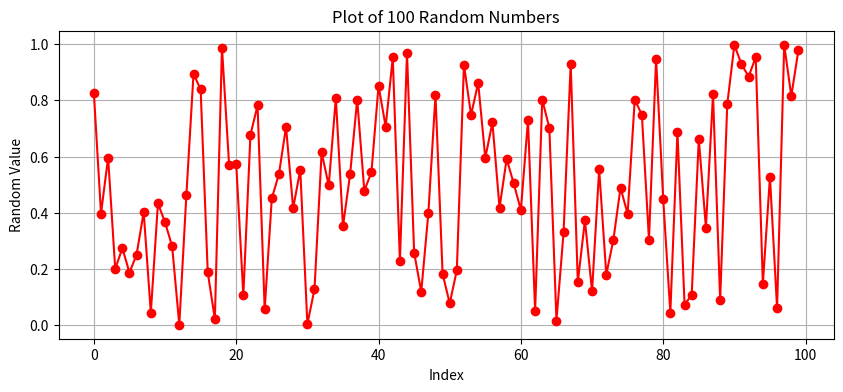

Python code for this plot:
import math
import matplotlib.pyplot as plt
import random


def solve_quadratic(a, b, c):
    """Solves ax^2 + bx + c = 0 and returns the real roots as a tuple."""
    discriminant = b**2 - 4*a*c
    if discriminant > 0:
        root1 = (-b + math.sqrt(discriminant)) / (2*a)
        root2 = (-b - math.sqrt(discriminant)) / (2*a)
        return (root1, root2)
    elif discriminant == 0:
        root = -b / (2*a)
        return (root,)
    else:
        return ()  # No real roots
    

roots = solve_quadratic(1, -3, 2)
print(roots)  # Output: (2.0, 1.0)




def fourier_series(f, n_terms, x, period=2*math.pi):
    """
    Approximates a periodic function f(x) using its Fourier series expansion.

    Parameters:
        f (function): The function to approximate.
        n_terms (int): Number of Fourier terms to use.
        x (float): The point at which to evaluate the approximation.
        period (float): The period of the function (default: 2*pi).

    Returns:
        float: The Fourier series approximation at point x.
    """
    a0 = (2 / period) * integrate(f, 0, period)
    result = a0 / 2
    for n in range(1, n_terms + 1):
        an = (2 / period) * integrate(lambda t: f(t) * math.cos(2 * math.pi * n * t / period), 0, period)
        bn = (2 / period) * integrate(lambda t: f(t) * math.sin(2 * math.pi * n * t / period), 0, period)
        result += an * math.cos(2 * math.pi * n * x / period) + bn * math.sin(2 * math.pi * n * x / period)
    return result

def integrate(func, a, b, steps=1000):
    """Numerically integrates func from a to b using the trapezoidal rule."""
    h = (b - a) / steps
    total = 0.5 * (func(a) + func(b))
    for i in range(1, steps):
        total += func(a + i * h)
    return total * h


# Example: Approximate f(x) = x on [0, 2*pi] using 10 Fourier terms at x = 1.0

f = lambda x: x
approx = fourier_series(f, n_terms=10, x=1.0)
print(approx)



def plot_random_numbers():
    """Generates and plots 100 random numbers on a graph."""
    data = [random.random() for _ in range(100)]
    plt.figure(figsize=(10, 4))
    plt.plot(data, marker='o', linestyle='-', color='r')
    plt.title("Plot of 100 Random Numbers")
    plt.xlabel("Index")
    plt.ylabel("Random Value")
    plt.grid(True)    
    plt.show()


plot_random_numbers()